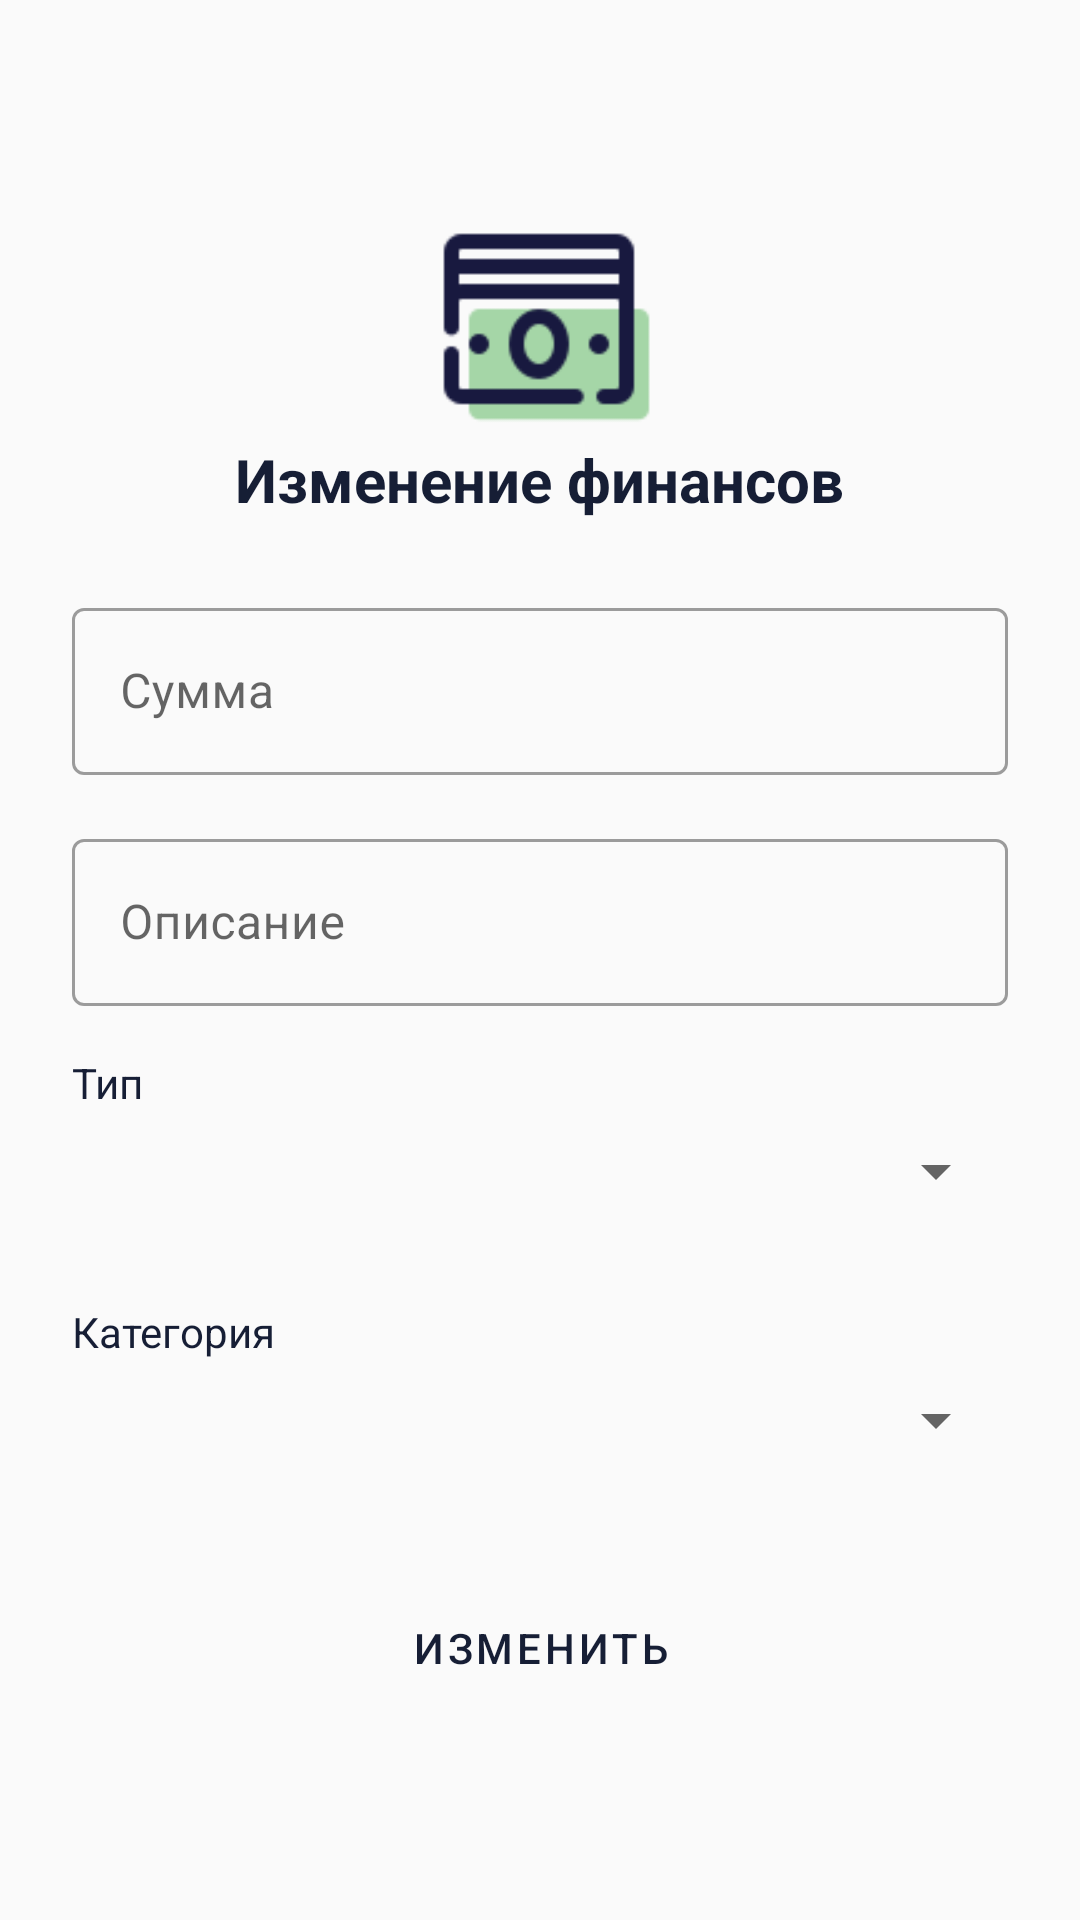

Write the Android layout XML for this screen, with the resource values it uses.
<!-- AndroidManifest.xml: application theme FinanceSaver -->
<!-- res/layout/activity_update_transactions.xml -->
<?xml version="1.0" encoding="utf-8"?>
<LinearLayout xmlns:android="http://schemas.android.com/apk/res/android"
    android:layout_width="match_parent"
    android:layout_height="match_parent"
    android:orientation="vertical"
    android:padding="24dp"
    android:gravity="center"
    android:background="@color/background">

    <LinearLayout
        android:layout_width="match_parent"
        android:layout_height="wrap_content"
        android:orientation="vertical">

        <LinearLayout android:layout_gravity="center"
            android:layout_width="wrap_content"
            android:layout_height="wrap_content"
            android:orientation="vertical"
            android:layout_marginBottom="24dp"
            android:gravity="center">

            <ImageView
                android:layout_width="80dp"
                android:layout_height="80dp"
                android:src="@drawable/icon_bill"/>

            <TextView
                android:layout_width="wrap_content"
                android:layout_height="wrap_content"
                android:text="@string/update_transactions"
                android:textColor="@color/text_primary"
                android:textSize="20sp"
                android:textStyle="bold"/>
        </LinearLayout>

        <com.google.android.material.textfield.TextInputLayout
            android:layout_width="match_parent"
            android:layout_height="wrap_content"
            android:layout_marginBottom="16dp"
            style="@style/Widget.MaterialComponents.TextInputLayout.OutlinedBox">

            <com.google.android.material.textfield.TextInputEditText
                android:id="@+id/etAmount"
                android:layout_width="match_parent"
                android:layout_height="wrap_content"
                android:hint="@string/amount_hint"
                android:inputType="numberDecimal"
                android:textColor="@color/text_primary"/>
        </com.google.android.material.textfield.TextInputLayout>

        <com.google.android.material.textfield.TextInputLayout
            android:layout_width="match_parent"
            android:layout_height="wrap_content"
            android:layout_marginBottom="16dp"
            style="@style/Widget.MaterialComponents.TextInputLayout.OutlinedBox">

            <com.google.android.material.textfield.TextInputEditText
                android:id="@+id/etDescription"
                android:layout_width="match_parent"
                android:layout_height="wrap_content"
                android:hint="@string/description_hint"
                android:textColor="@color/text_primary"/>
        </com.google.android.material.textfield.TextInputLayout>

        <LinearLayout
            android:layout_gravity="center"
            android:layout_width="match_parent"
            android:layout_height="wrap_content"
            android:orientation="vertical"
            android:layout_marginBottom="16dp"
            android:gravity="center">

            <TextView
                android:layout_width="match_parent"
                android:layout_height="wrap_content"
                android:text="@string/type"
                android:textColor="@color/text_primary"
                android:layout_marginBottom="8dp"/>

            <Spinner
                android:id="@+id/spinnerType"
                android:layout_width="match_parent"
                android:layout_height="wrap_content"
                android:layout_marginBottom="16dp"
                android:textColor="@color/text_primary"/>
        </LinearLayout>

        <LinearLayout
            android:layout_gravity="center"
            android:layout_width="match_parent"
            android:layout_height="wrap_content"
            android:orientation="vertical"
            android:layout_marginBottom="16dp"
            android:gravity="center">

            <TextView
                android:layout_width="match_parent"
                android:layout_height="wrap_content"
                android:text="@string/category_hint"
                android:textColor="@color/text_primary"
                android:layout_marginBottom="8dp"/>

            <Spinner
                android:id="@+id/spinnerCategory"
                android:layout_width="match_parent"
                android:layout_height="wrap_content"
                android:layout_marginBottom="24dp"
                android:textColor="@color/text_primary"/>
        </LinearLayout>

        <Button
            android:id="@+id/btnUpdate"
            android:layout_width="match_parent"
            android:layout_height="wrap_content"
            android:text="@string/update"
            android:textColor="@color/execute_button_text"
            android:backgroundTint="@color/light_yellow"
            style="@style/Widget.MaterialComponents.Button.OutlinedButton"/>
    </LinearLayout>
</LinearLayout>
<!-- resources referenced by this layout -->
<resources>
  <color name="background">#FAFAFA</color>
  <color name="execute_button_text">#161E35</color>
  <color name="light_yellow">#FFE082</color>
  <color name="text_primary">#161E35</color>
  <!-- drawable icon_bill: png bitmap (drawable, 1659 bytes) -->
  <string name="amount_hint">Сумма</string>
  <string name="category_hint">Категория</string>
  <string name="description_hint">Описание</string>
  <string name="type">Тип</string>
  <string name="update">Изменить</string>
  <string name="update_transactions">Изменение финансов</string>
  <style name="FinanceSaver" parent="Theme.MaterialComponents.DayNight.NoActionBar">
          
          <item name="colorPrimary">@color/primary</item>
          <item name="colorPrimaryDark">@color/primary_dark</item>
          <item name="colorAccent">@color/accent</item>
  
          
          <item name="android:windowLightStatusBar">false</item>
          <item name="android:statusBarColor">@color/status_bar</item>
          <item name="android:navigationBarColor">@color/navigation_bar</item>
      </style>
  <color name="primary">#161E35</color>
  <color name="primary_dark">#3700B3</color>
  <color name="accent">#03DAC5</color>
  <color name="status_bar">#3700B3</color>
  <color name="navigation_bar">#000000</color>
</resources>
